Run: headless pygame with SDL's dummy video driver; simulated clock (each Clock.tick advances the game by its frame time, no real sleeping); random seed 0; keys injected as events and as key.get_pressed() state; no mouse input.
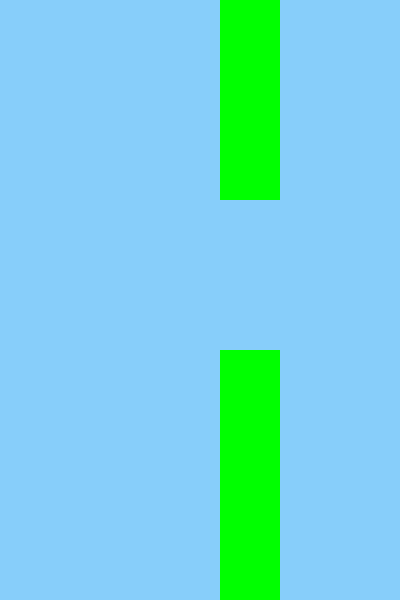
Frame 1 of 4 · flips 1–60 · no input
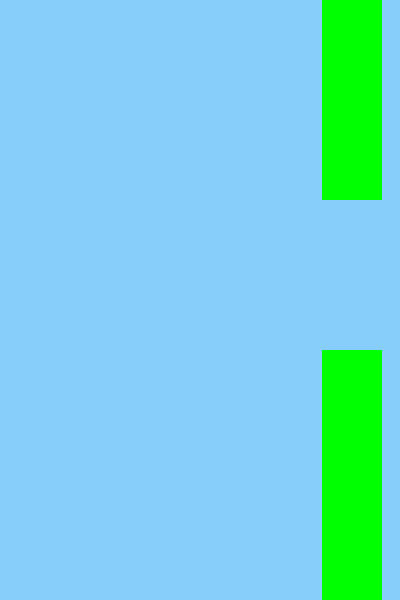
Frame 2 of 4 · flips 61–180 · tapped SPACE, RETURN · held RIGHT (→), D
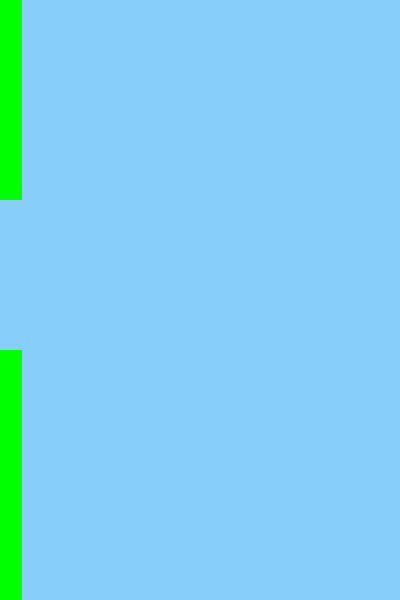
Frame 3 of 4 · flips 181–300 · held DOWN (↓), S
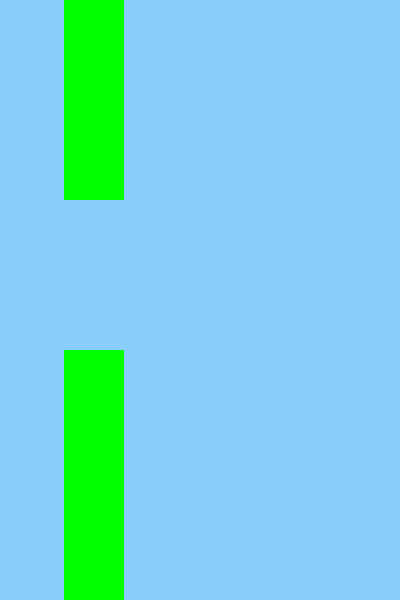
Frame 4 of 4 · flips 301–420 · held LEFT (←), A, UP (↑), W

The pygame program that drew these frames:

import pygame
import sys

pygame.init()


gravity = 0.5
bird_velocity = 0
jump_strength = -10

WIDTH, HEIGHT = 400, 600
screen = pygame.display.set_mode((WIDTH, HEIGHT))
pygame.display.set_caption("FLAPPY BIRD")

clock = pygame.time.Clock()
FPS = 60

bird_x = 50
bird_y = 300
bird_width = 30
bird_height = 30
bird_color = (255, 255, 0)
pipe_width = 60
pip_gap = 150
pipe_color = (0, 255, 0)
pipe_x = WIDTH
pipe_height = 200

running = True
while running:
    clock.tick(FPS)
    screen.fill((135, 206, 250))
    bird_velocity += gravity
    bird_y += bird_velocity

    pygame.draw.rect(screen, bird_color, (bird_x, bird_y, bird_width, bird_height))
    pipe_x -= 3

    pygame.draw.rect(screen, pipe_color, (pipe_x, 0, pipe_width, pipe_height))

    pygame.draw.rect(screen, pipe_color, (pipe_x, pipe_height + pip_gap, pipe_width, HEIGHT))

    if pipe_x < -pipe_width:
        pipe_x = WIDTH

    for event in pygame.event.get():
        if event.type == pygame.QUIT:
            running = False
        if event.type == pygame.KEYDOWN:
            if event.key == pygame.K_SPACE:
                bird_velocity = jump_strength

    pygame.display.update()

pygame.quit()
sys.exit()
